Dataset: dataset (GitHub, yancarm/Plant-Recognition). Classes: barbados cherry, betel, caricature plant, sweet potato, vieux garcon.

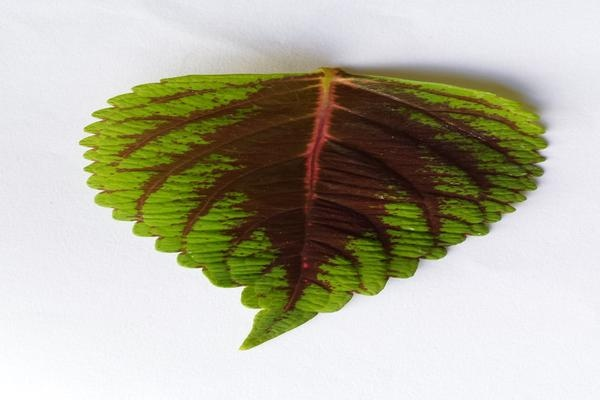
Label: vieux garcon

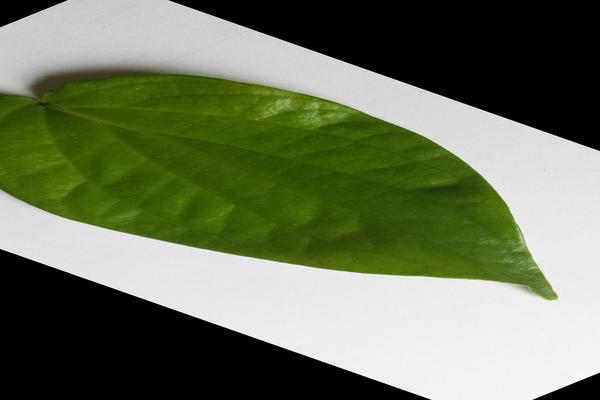
Label: betel

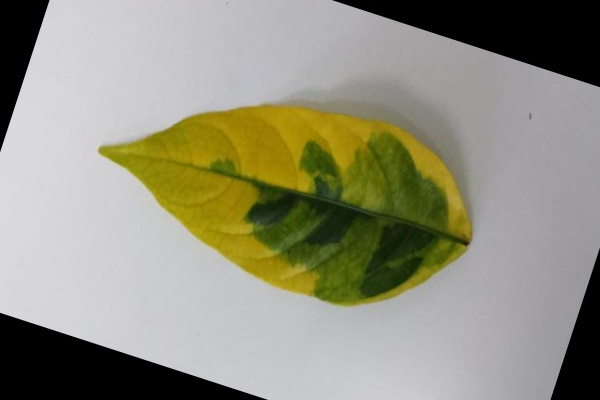
Label: caricature plant

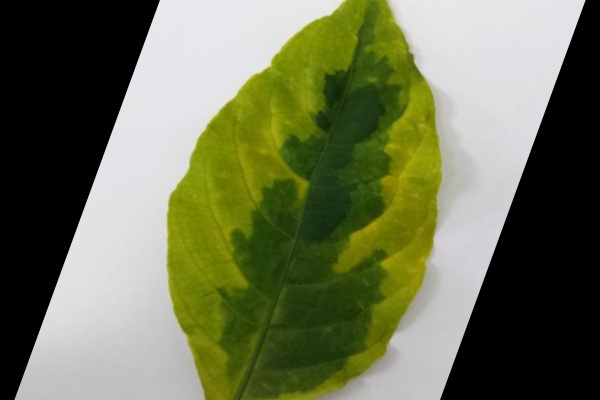
Label: caricature plant

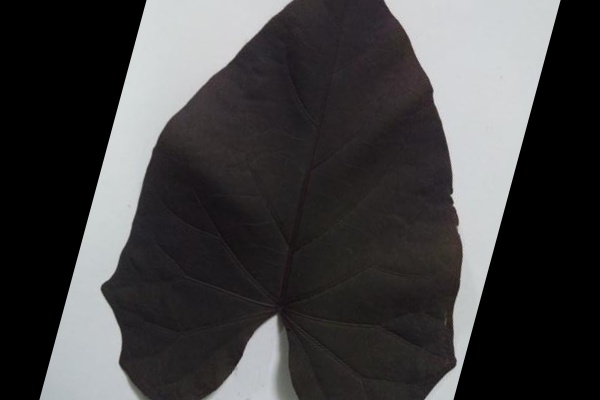
Label: sweet potato

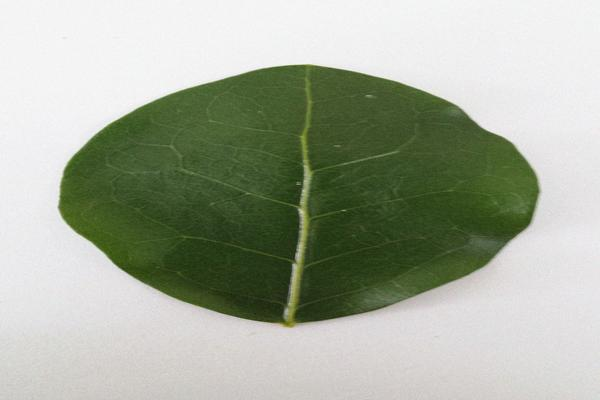
Label: barbados cherry
